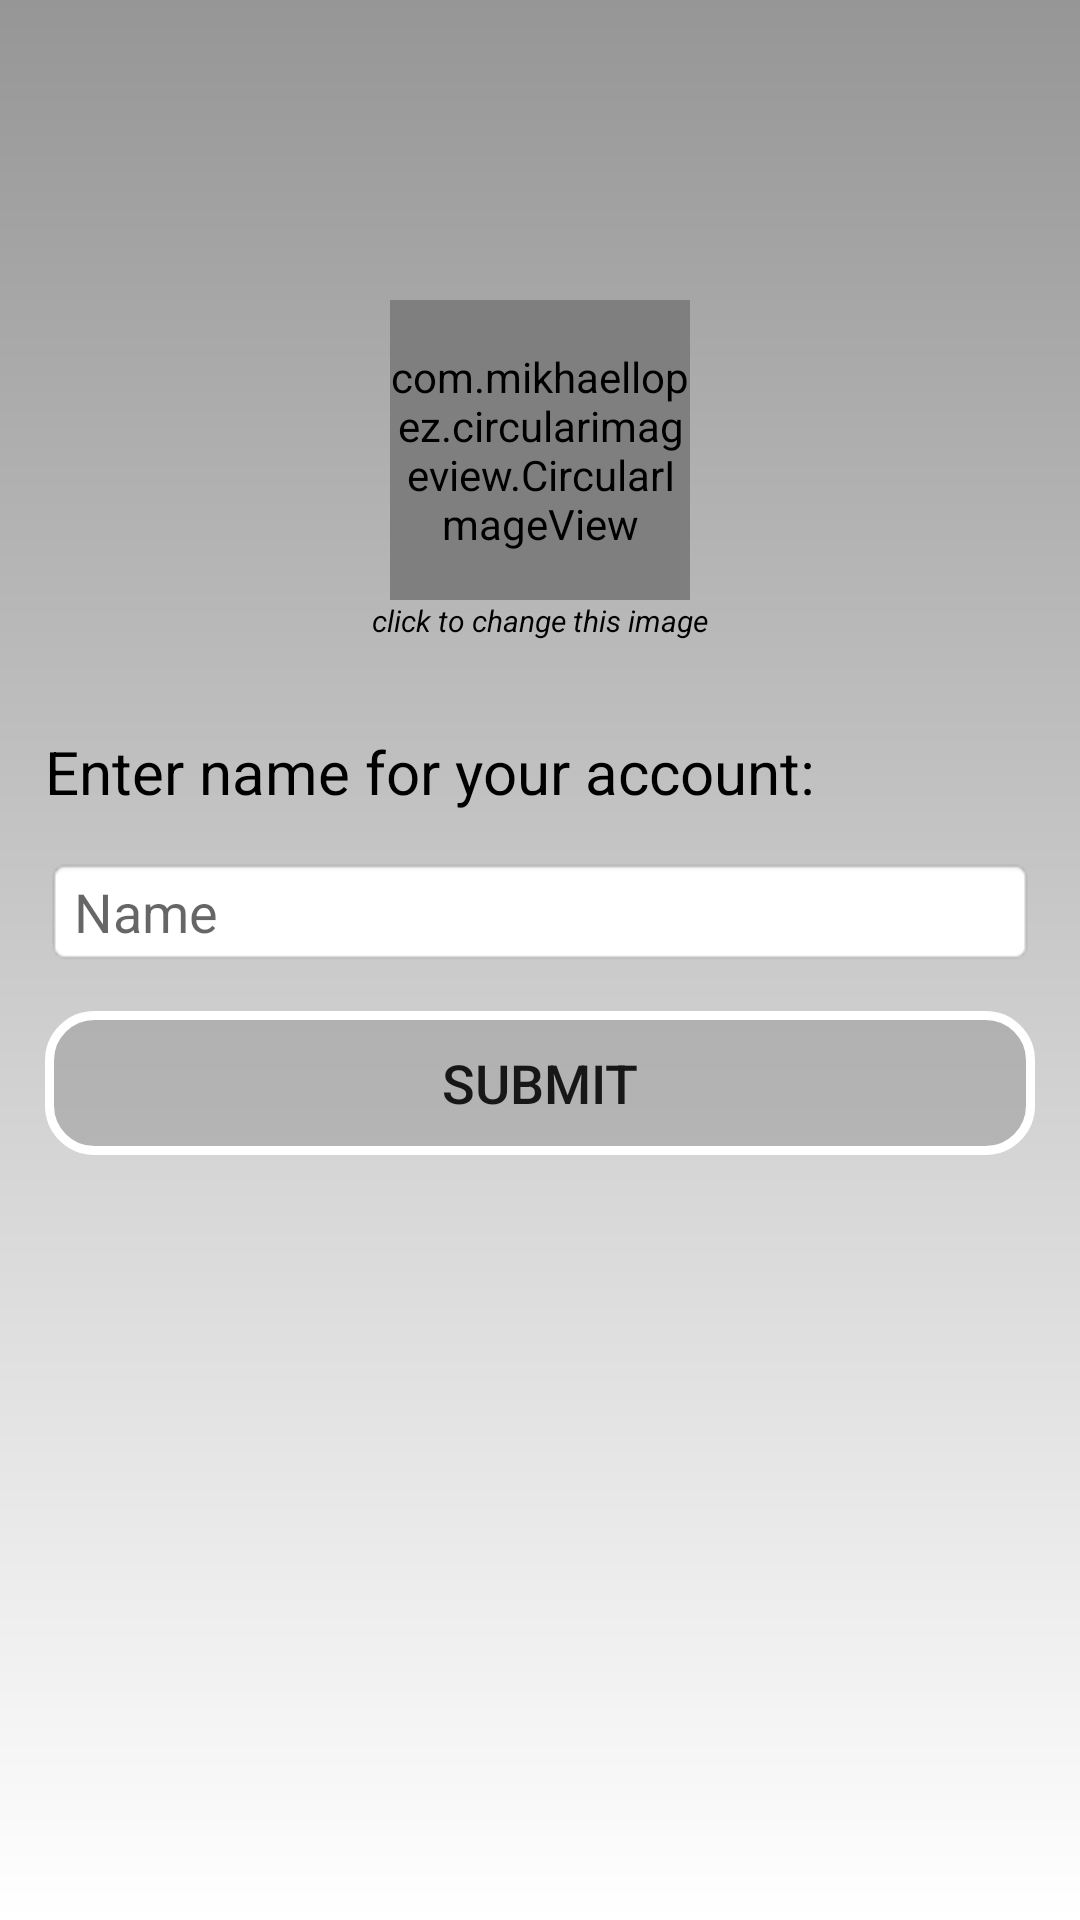

Write the Android layout XML for this screen, with the resource values it uses.
<!-- AndroidManifest.xml: application theme AppTheme -->
<!-- res/layout/mandatory_settings_layout.xml -->
<?xml version="1.0" encoding="utf-8"?>
<LinearLayout xmlns:android="http://schemas.android.com/apk/res/android"
    xmlns:app="http://schemas.android.com/apk/res-auto"
    android:orientation="vertical"
    android:layout_width="match_parent"
    android:layout_height="match_parent"
    android:background="@drawable/gradient_background_default">

    <com.mikhaellopez.circularimageview.CircularImageView
        android:id="@+id/mandatoryProfileImageView"
        android:layout_width="100dp"
        android:layout_height="100dp"
        android:layout_gravity="center_horizontal"
        android:layout_marginTop="100dp"
        android:src="@drawable/default_profile_image"
        app:civ_border_color="@color/colorGradientDefault"
        app:civ_border_width="4dp"/>

    <TextView
        android:id="@+id/editableImageLabel"
        android:layout_width="wrap_content"
        android:layout_height="wrap_content"
        android:layout_gravity="center"
        android:text="click to change this image"
        android:textColor="#000000"
        android:textSize="10sp"
        android:textStyle="italic" />

    <TextView
        android:id="@+id/enterNameTV"
        android:layout_width="match_parent"
        android:layout_height="wrap_content"
        android:layout_marginLeft="15dp"
        android:layout_marginTop="30dp"
        android:layout_marginRight="15dp"
        android:text="Enter name for your account:"
        android:textColor="#000000"
        android:textSize="20sp" />

    <EditText
        android:id="@+id/requiredName"
        android:layout_width="match_parent"
        android:layout_height="wrap_content"
        android:layout_marginLeft="15dp"
        android:layout_marginTop="15dp"
        android:layout_marginRight="15dp"
        android:background="@android:drawable/editbox_background"
        android:ems="10"
        android:hint="Name"
        android:inputType="textPersonName" />

    <Button
        android:id="@+id/requiredSubmitButton"
        android:layout_width="match_parent"
        android:layout_height="wrap_content"
        android:layout_marginLeft="15dp"
        android:layout_marginTop="15dp"
        android:layout_marginRight="15dp"
        android:background="@drawable/rounded_button_default"
        android:text="Submit"
        android:textSize="18sp" />
</LinearLayout>
<!-- resources referenced by this layout -->
<resources>
  <color name="colorGradientDefault">#969696</color>
  <!-- drawable default_profile_image: png bitmap (drawable-v24, 249136 bytes) -->
  <!-- drawable gradient_background_default (drawable-v24) -->
  <?xml version="1.0" encoding="utf-8"?>
  <shape xmlns:android="http://schemas.android.com/apk/res/android"
      android:shape="rectangle">
      <gradient
          android:startColor="#FFFFFF"
          android:endColor="@color/colorGradientDefault"
          android:angle="90" />
  </shape>
  <!-- drawable rounded_button_default (drawable-v24) -->
  <?xml version="1.0" encoding="utf-8"?>
  <selector xmlns:android="http://schemas.android.com/apk/res/android">
      <item>
          <shape android:shape="rectangle">
              <solid android:color="@color/colorbtnGradDefault"/>
              <stroke android:color="#ffffff" android:width="3dp" />
              <corners android:radius="15dp" />
          </shape>
      </item>
  </selector>
  <style name="AppTheme" parent="Theme.AppCompat.Light.DarkActionBar">
          
          <item name="colorPrimary">@color/colorPrimary</item>
          <item name="colorPrimaryDark">@color/colorPrimaryDark</item>
          <item name="colorAccent">@color/colorAccent</item>
      </style>
  <color name="colorbtnGradDefault">#80969696</color>
  <color name="colorPrimary">#242424</color>
  <color name="colorPrimaryDark">#000000</color>
  <color name="colorAccent">#D81B60</color>
</resources>
